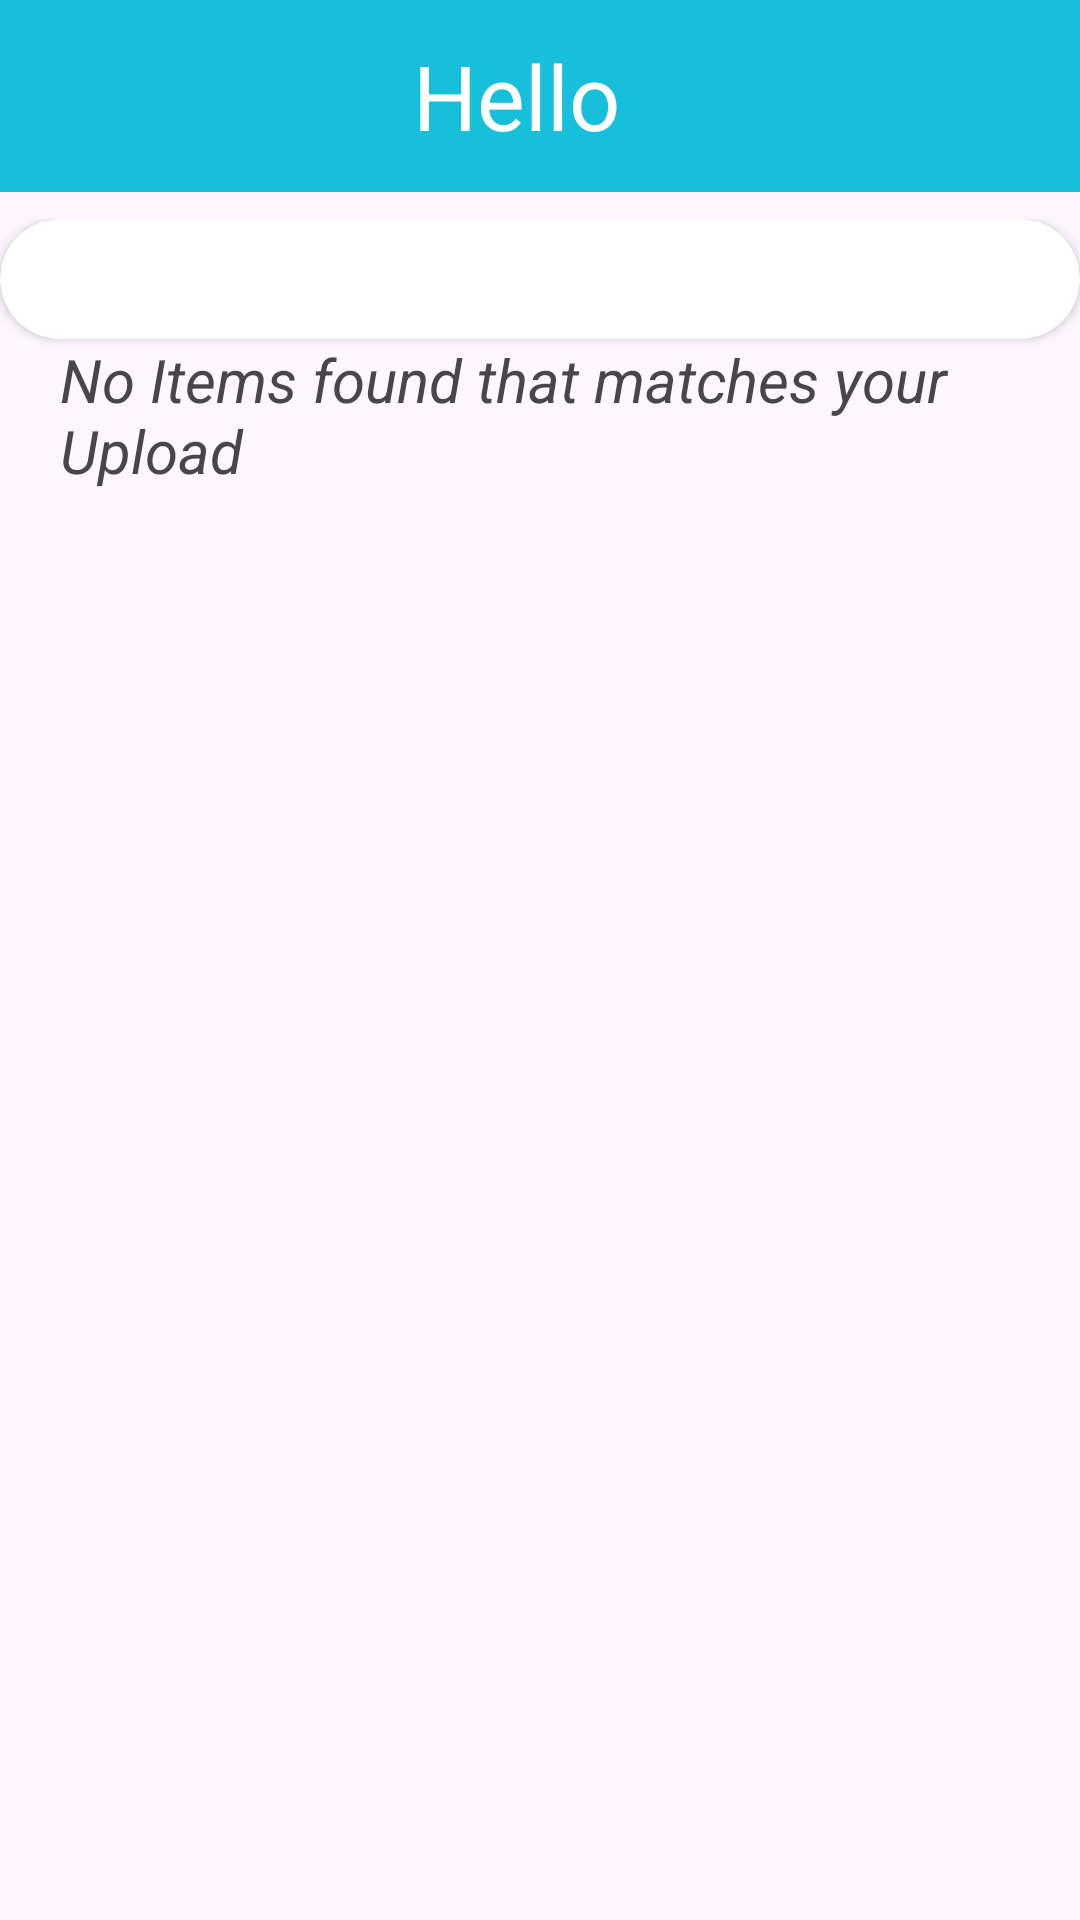

Android layout source for this screen:
<!-- AndroidManifest.xml: application theme Theme.Barteringapp7 -->
<!-- res/layout/activity_recommended_posts.xml -->
<?xml version="1.0" encoding="utf-8"?>
<androidx.constraintlayout.widget.ConstraintLayout xmlns:android="http://schemas.android.com/apk/res/android"
    xmlns:app="http://schemas.android.com/apk/res-auto"
    xmlns:tools="http://schemas.android.com/tools"
    android:layout_width="match_parent"
    android:layout_height="match_parent"
    tools:context=".RecommendedPosts">

    <include
        android:id="@+id/include"
        layout="@layout/app_bar_layout" />


    <LinearLayout
        android:layout_width="match_parent"
        android:layout_height="wrap_content"
        android:orientation="vertical"
        app:layout_constraintBottom_toBottomOf="parent"
        app:layout_constraintStart_toStartOf="parent"
        app:layout_constraintTop_toBottomOf="@+id/include"
        android:id="@+id/innerlayout"
        app:layout_constraintVertical_bias="0.023">

        <androidx.cardview.widget.CardView
            android:id="@+id/recommendedCardView"
            android:layout_width="match_parent"
            android:layout_height="wrap_content"
            app:cardCornerRadius="50dp">


            <androidx.recyclerview.widget.RecyclerView
                android:id="@+id/RecyclerView"
                android:layout_width="match_parent"
                android:layout_height="match_parent"
                android:layout_margin="20dp"
                android:layout_marginBottom="100dp" />


        </androidx.cardview.widget.CardView>

        <TextView
            android:layout_marginLeft="20dp"
            android:id="@+id/txtNoRecmmendedItems"
            android:layout_width="wrap_content"
            android:layout_height="wrap_content"
            android:text="No Items found that matches your Upload"
            android:textSize="20dp"
            android:textStyle="italic" />

        <com.google.android.material.imageview.ShapeableImageView
            android:layout_width="100dp"
            android:layout_height="100dp"
            android:layout_marginLeft="120dp"
            android:id="@+id/imgNoRecommendedItems"
            android:src="@drawable/baseline_sentiment_dissatisfied_24"/>


    </LinearLayout>
</androidx.constraintlayout.widget.ConstraintLayout>
<!-- res/layout/app_bar_layout.xml (included above) -->
<?xml version="1.0" encoding="utf-8"?>
<androidx.appcompat.widget.Toolbar xmlns:android="http://schemas.android.com/apk/res/android"
    android:id="@+id/app_bar"
    android:layout_width="match_parent"
    android:layout_height="?attr/actionBarSize"
    android:background="?attr/colorPrimary"
    android:theme="?attr/actionBarTheme">

    
    <ImageButton
        android:id="@+id/back_button"
        android:layout_width="wrap_content"
        android:layout_height="wrap_content"
        android:layout_gravity="start"
        android:background="?attr/selectableItemBackgroundBorderless"
        android:src="@drawable/ic_arrow_back"
         />
    <TextView
        android:id="@+id/toolbar_title"
        android:layout_width="wrap_content"
        android:layout_height="wrap_content"
        android:textColor="@android:color/white"
        android:textSize="30dp"
        android:text="Hello"
        android:layout_gravity="center"
        android:layout_marginStart="16dp"
        android:layout_marginEnd="16dp"/>

</androidx.appcompat.widget.Toolbar>
<!-- resources referenced by this layout -->
<resources>
  <style name="Theme.Barteringapp7" parent="Base.Theme.Barteringapp7" />
  <style name="Base.Theme.Barteringapp7" parent="Theme.Material3.DayNight.NoActionBar">
  
          <item name="colorPrimary">@color/my_primary</item>
          <item name="colorPrimaryVariant">@color/my_primary</item>
          <item name="colorSecondary">@color/my_secondary</item>
          <item name="colorSecondaryVariant">@color/my_secondary</item>
          
          
      </style>
  <color name="my_primary">#17BFDA</color>
  <color name="my_secondary">#2BB9CC</color>
</resources>
